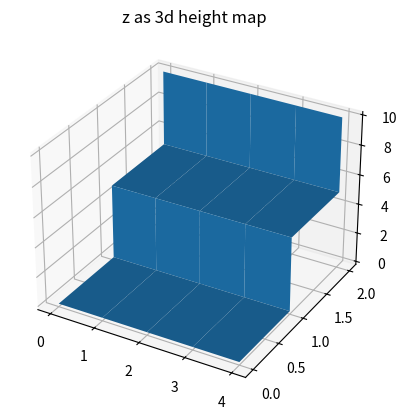

Here is the Python script that generated this plot:
import matplotlib.pyplot as plt
import numpy as np


# z = np.array([[x * y for x in [5] * 5] for y in np.arange(0,5)])
# x, y = np.meshgrid(range(z.shape[0]), range(z.shape[1]))
# print("x:", x)
# print("y:", y)
# print("z:", z)
x = [[0,1,2,3,4],
     [0,1,2,3,4],
     [0,1,2,3,4],
     [0,1,2,3,4],
     [0,1,2,3,4]]
y = [[0,0,0,0,0],
     [1,1,1,1,1],
     [1,1,1,1,1],
     [2,2,2,2,2],
     [2,2,2,2,2]]
z = np.array([[0,0,0,0,0],
     [0,0,0,0,0],
     [5,5,5,5,5],
     [5,5,5,5,5],
     [10,10,10,10,10]])
# show hight map in 3d
fig = plt.figure()
ax = fig.add_subplot(111, projection='3d')
ax.plot_surface(x, y, z)
plt.title('z as 3d height map')
plt.show()
